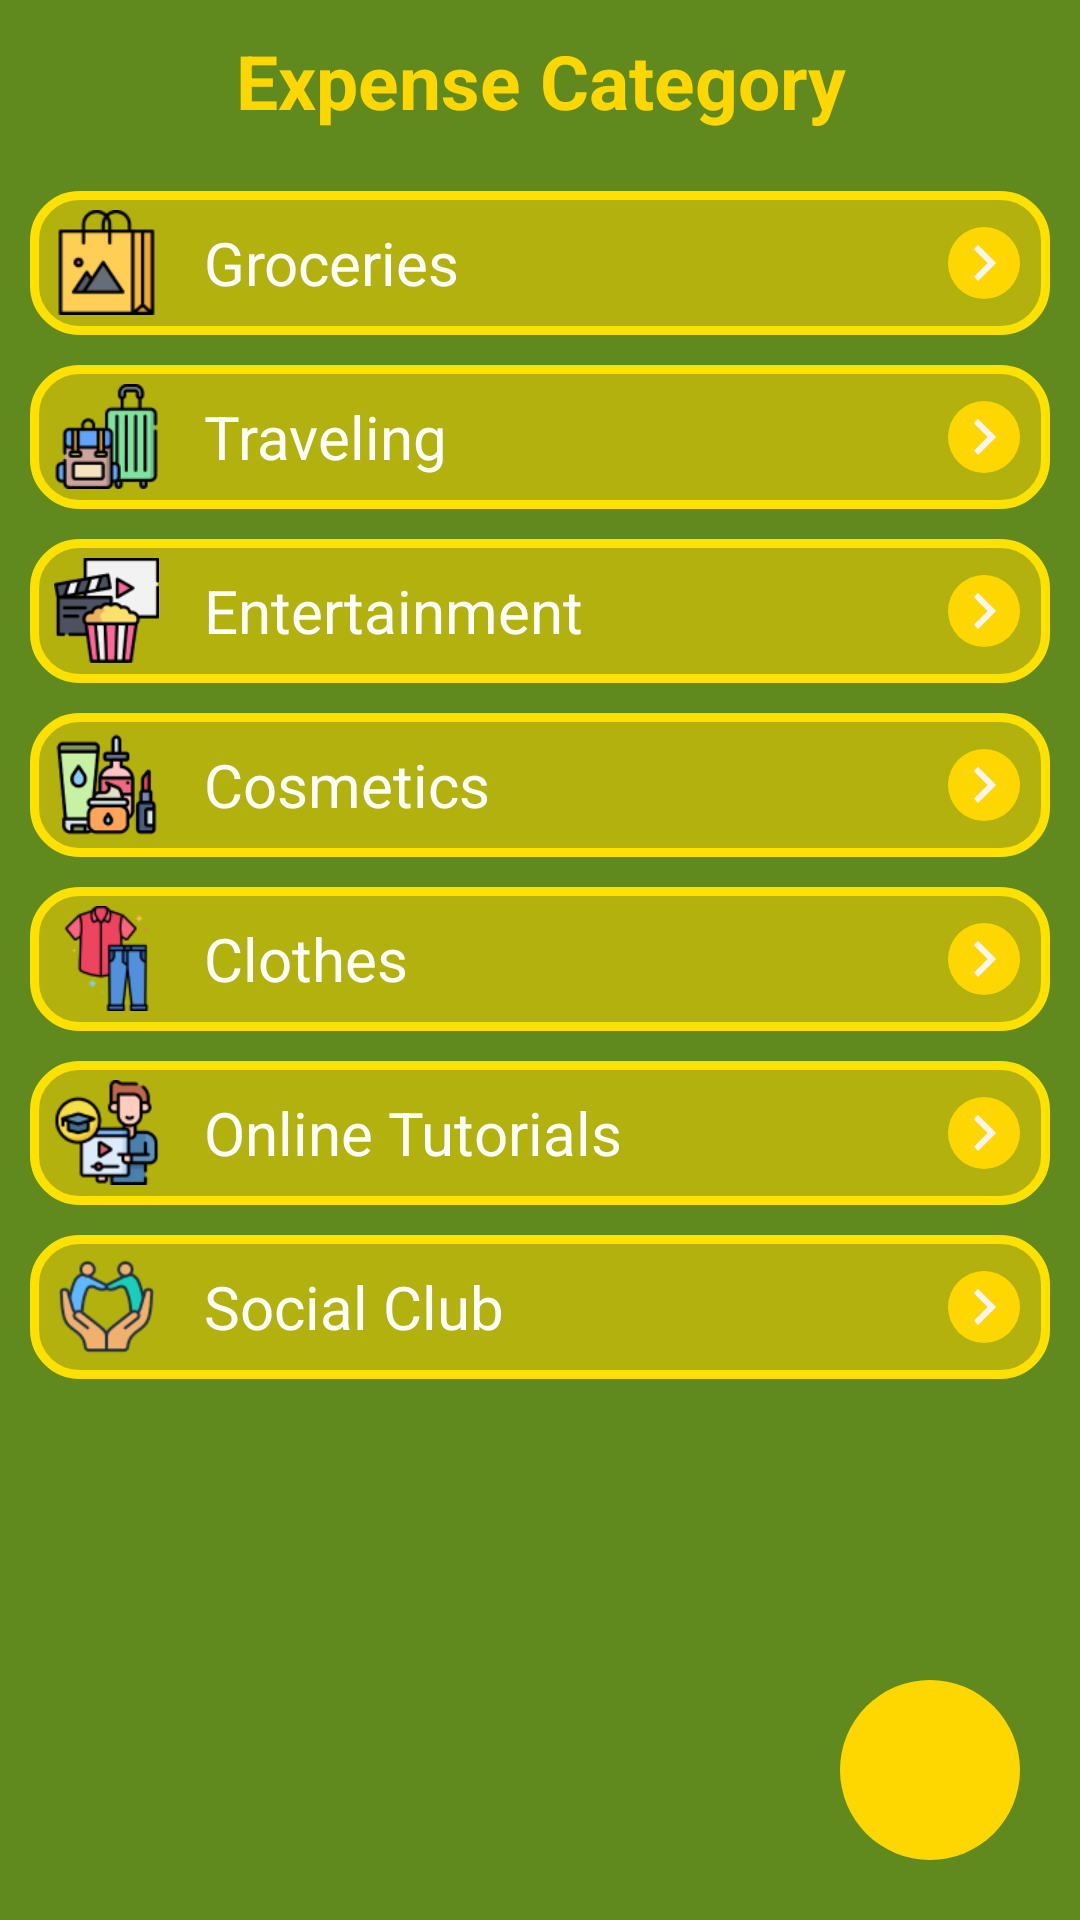

Reconstruct the res/layout file that produces this screen, plus the resources it refers to.
<!-- AndroidManifest.xml: application theme Theme.AppCompat.DayNight.NoActionBar -->
<!-- res/layout/fragment_expense_category.xml -->
<?xml version="1.0" encoding="utf-8"?>
<FrameLayout xmlns:android="http://schemas.android.com/apk/res/android"
    xmlns:tools="http://schemas.android.com/tools"
    android:layout_width="match_parent"
    android:layout_height="match_parent"
    android:background="@color/green"
    tools:context=".ExpenseCategoryFragment">

    <ScrollView
        android:layout_width="match_parent"
        android:layout_height="match_parent"
        android:fillViewport="true">

        <LinearLayout
            android:layout_width="match_parent"
            android:layout_height="wrap_content"
            android:orientation="vertical"
            android:padding="10dp">

            <TextView
                android:id="@+id/title"
                android:layout_width="match_parent"
                android:layout_height="wrap_content"
                android:text="Expense Category"
                android:textColor="@color/yellow"
                android:textStyle="bold"
                android:textAlignment="center"
                android:textSize="25sp"
                android:paddingBottom="20dp"/>

            
            <LinearLayout
                android:id="@+id/groceries"
                android:layout_width="match_parent"
                android:layout_height="48dp"
                android:layout_marginBottom="10dp"
                android:background="@drawable/input_background"
                android:orientation="horizontal"
                android:paddingEnd="10dp">

                <ImageView
                    android:layout_width="35dp"
                    android:layout_height="35dp"
                    android:layout_gravity="center"
                    android:src="@drawable/ic_groceries"
                    android:layout_marginStart="8dp"/>

                <TextView
                    android:layout_width="0dp"
                    android:layout_height="wrap_content"
                    android:text="Groceries"
                    android:textSize="20sp"
                    android:textColor="@color/white"
                    android:layout_gravity="center"
                    android:layout_marginStart="15dp"
                    android:layout_weight="1"/>

                <ImageView
                    android:layout_width="24dp"
                    android:layout_height="24dp"
                    android:layout_gravity="center"
                    android:background="@drawable/arrow_background"
                    android:src="@drawable/arrow_right"/>
            </LinearLayout>

            <LinearLayout
                android:layout_width="match_parent"
                android:layout_height="48dp"
                android:layout_marginBottom="10dp"
                android:background="@drawable/input_background"
                android:orientation="horizontal"
                android:paddingEnd="10dp">

                <ImageView
                    android:layout_width="35dp"
                    android:layout_height="35dp"
                    android:layout_gravity="center"
                    android:src="@drawable/ic_traveling"
                    android:layout_marginStart="8dp"/>

                <TextView
                    android:layout_width="0dp"
                    android:layout_height="wrap_content"
                    android:text="Traveling"
                    android:textSize="20sp"
                    android:textColor="@color/white"
                    android:layout_gravity="center"
                    android:layout_marginStart="15dp"
                    android:layout_weight="1"/>

                <ImageView
                    android:layout_width="24dp"
                    android:layout_height="24dp"
                    android:layout_gravity="center"
                    android:background="@drawable/arrow_background"
                    android:src="@drawable/arrow_right"/>
            </LinearLayout>

            <LinearLayout
                android:layout_width="match_parent"
                android:layout_height="48dp"
                android:layout_marginBottom="10dp"
                android:background="@drawable/input_background"
                android:orientation="horizontal"
                android:paddingEnd="10dp">

                <ImageView
                    android:layout_width="35dp"
                    android:layout_height="35dp"
                    android:layout_gravity="center"
                    android:src="@drawable/gifts"
                    android:layout_marginStart="8dp"/>

                <TextView
                    android:layout_width="0dp"
                    android:layout_height="wrap_content"
                    android:text="Entertainment"
                    android:textSize="20sp"
                    android:textColor="@color/white"
                    android:layout_gravity="center"
                    android:layout_marginStart="15dp"
                    android:layout_weight="1"/>

                <ImageView
                    android:layout_width="24dp"
                    android:layout_height="24dp"
                    android:layout_gravity="center"
                    android:background="@drawable/arrow_background"
                    android:src="@drawable/arrow_right"/>
            </LinearLayout>

            <LinearLayout
                android:layout_width="match_parent"
                android:layout_height="48dp"
                android:layout_marginBottom="10dp"
                android:background="@drawable/input_background"
                android:orientation="horizontal"
                android:paddingEnd="10dp">

                <ImageView
                    android:layout_width="35dp"
                    android:layout_height="35dp"
                    android:layout_gravity="center"
                    android:src="@drawable/ic_cosmetics"
                    android:layout_marginStart="8dp"/>

                <TextView
                    android:layout_width="0dp"
                    android:layout_height="wrap_content"
                    android:text="Cosmetics"
                    android:textSize="20sp"
                    android:textColor="@color/white"
                    android:layout_gravity="center"
                    android:layout_marginStart="15dp"
                    android:layout_weight="1"/>

                <ImageView
                    android:layout_width="24dp"
                    android:layout_height="24dp"
                    android:layout_gravity="center"
                    android:background="@drawable/arrow_background"
                    android:src="@drawable/arrow_right"/>
            </LinearLayout>

            
            <LinearLayout
                android:layout_width="match_parent"
                android:layout_height="48dp"
                android:layout_marginBottom="10dp"
                android:background="@drawable/input_background"
                android:orientation="horizontal"
                android:paddingEnd="10dp">

                <ImageView
                    android:layout_width="35dp"
                    android:layout_height="35dp"
                    android:layout_gravity="center"
                    android:src="@drawable/ic_clothes"
                    android:layout_marginStart="8dp"/>

                <TextView
                    android:layout_width="0dp"
                    android:layout_height="wrap_content"
                    android:text="Clothes"
                    android:textSize="20sp"
                    android:textColor="@color/white"
                    android:layout_gravity="center"
                    android:layout_marginStart="15dp"
                    android:layout_weight="1"/>

                <ImageView
                    android:layout_width="24dp"
                    android:layout_height="24dp"
                    android:layout_gravity="center"
                    android:background="@drawable/arrow_background"
                    android:src="@drawable/arrow_right"/>
            </LinearLayout>

            <LinearLayout
                android:layout_width="match_parent"
                android:layout_height="48dp"
                android:layout_marginBottom="10dp"
                android:background="@drawable/input_background"
                android:orientation="horizontal"
                android:paddingEnd="10dp">

                <ImageView
                    android:layout_width="35dp"
                    android:layout_height="35dp"
                    android:layout_gravity="center"
                    android:src="@drawable/ic_online_tutorial"
                    android:layout_marginStart="8dp"/>

                <TextView
                    android:layout_width="0dp"
                    android:layout_height="wrap_content"
                    android:text="Online Tutorials"
                    android:textSize="20sp"
                    android:textColor="@color/white"
                    android:layout_gravity="center"
                    android:layout_marginStart="15dp"
                    android:layout_weight="1"/>

                <ImageView
                    android:layout_width="24dp"
                    android:layout_height="24dp"
                    android:layout_gravity="center"
                    android:background="@drawable/arrow_background"
                    android:src="@drawable/arrow_right"/>
            </LinearLayout>

            <LinearLayout
                android:layout_width="match_parent"
                android:layout_height="48dp"
                android:layout_marginBottom="10dp"
                android:background="@drawable/input_background"
                android:orientation="horizontal"
                android:paddingEnd="10dp">

                <ImageView
                    android:layout_width="35dp"
                    android:layout_height="35dp"
                    android:layout_gravity="center"
                    android:src="@drawable/ic_social"
                    android:layout_marginStart="8dp"/>

                <TextView
                    android:layout_width="0dp"
                    android:layout_height="wrap_content"
                    android:text="Social Club"
                    android:textSize="20sp"
                    android:textColor="@color/white"
                    android:layout_gravity="center"
                    android:layout_marginStart="15dp"
                    android:layout_weight="1"/>

                <ImageView
                    android:layout_width="24dp"
                    android:layout_height="24dp"
                    android:layout_gravity="center"
                    android:background="@drawable/arrow_background"
                    android:src="@drawable/arrow_right"/>
            </LinearLayout>
        </LinearLayout>
    </ScrollView>

    <ImageButton
        android:id="@+id/add_button"
        android:layout_width="60dp"
        android:layout_height="60dp"
        android:layout_gravity="bottom|end"
        android:layout_margin="20dp"
        android:background="@drawable/arrow_background"
        android:src="@drawable/ic_add"/>
</FrameLayout>
<!-- resources referenced by this layout -->
<resources>
  <color name="green">#608A1D</color>
  <color name="white">#FFFFFFFF</color>
  <color name="yellow">#FFD700</color>
  <!-- drawable arrow_background (drawable) -->
  <?xml version="1.0" encoding="utf-8"?>
  <shape xmlns:android="http://schemas.android.com/apk/res/android">
  <solid android:color="@color/yellow"/>
      <corners android:radius="100000dp"/>
  </shape>
  <!-- drawable arrow_right (drawable) -->
  <vector xmlns:android="http://schemas.android.com/apk/res/android" android:autoMirrored="true" android:height="24dp" android:tint="#F6F5F3" android:viewportHeight="24" android:viewportWidth="24" android:width="24dp">
        
      <path android:fillColor="@android:color/white" android:pathData="M8.59,16.59L13.17,12 8.59,7.41 10,6l6,6 -6,6 -1.41,-1.41z"/>
      
  </vector>
  <!-- drawable gifts: png bitmap (drawable, 4089 bytes) -->
  <!-- drawable ic_clothes: png bitmap (drawable, 3412 bytes) -->
  <!-- drawable ic_cosmetics: png bitmap (drawable, 4025 bytes) -->
  <!-- drawable ic_groceries: png bitmap (drawable, 1809 bytes) -->
  <!-- drawable ic_online_tutorial: png bitmap (drawable, 3831 bytes) -->
  <!-- drawable ic_social: png bitmap (drawable, 3827 bytes) -->
  <!-- drawable ic_traveling: png bitmap (drawable, 2432 bytes) -->
  <!-- drawable input_background (drawable) -->
  <?xml version="1.0" encoding="utf-8"?>
  <shape xmlns:android="http://schemas.android.com/apk/res/android">
  <solid android:color="#83FFD700"/>
      <stroke android:color="#FFE100"
          android:width="3dp"/>
      <corners android:radius="15dp"/>
  </shape>
</resources>
